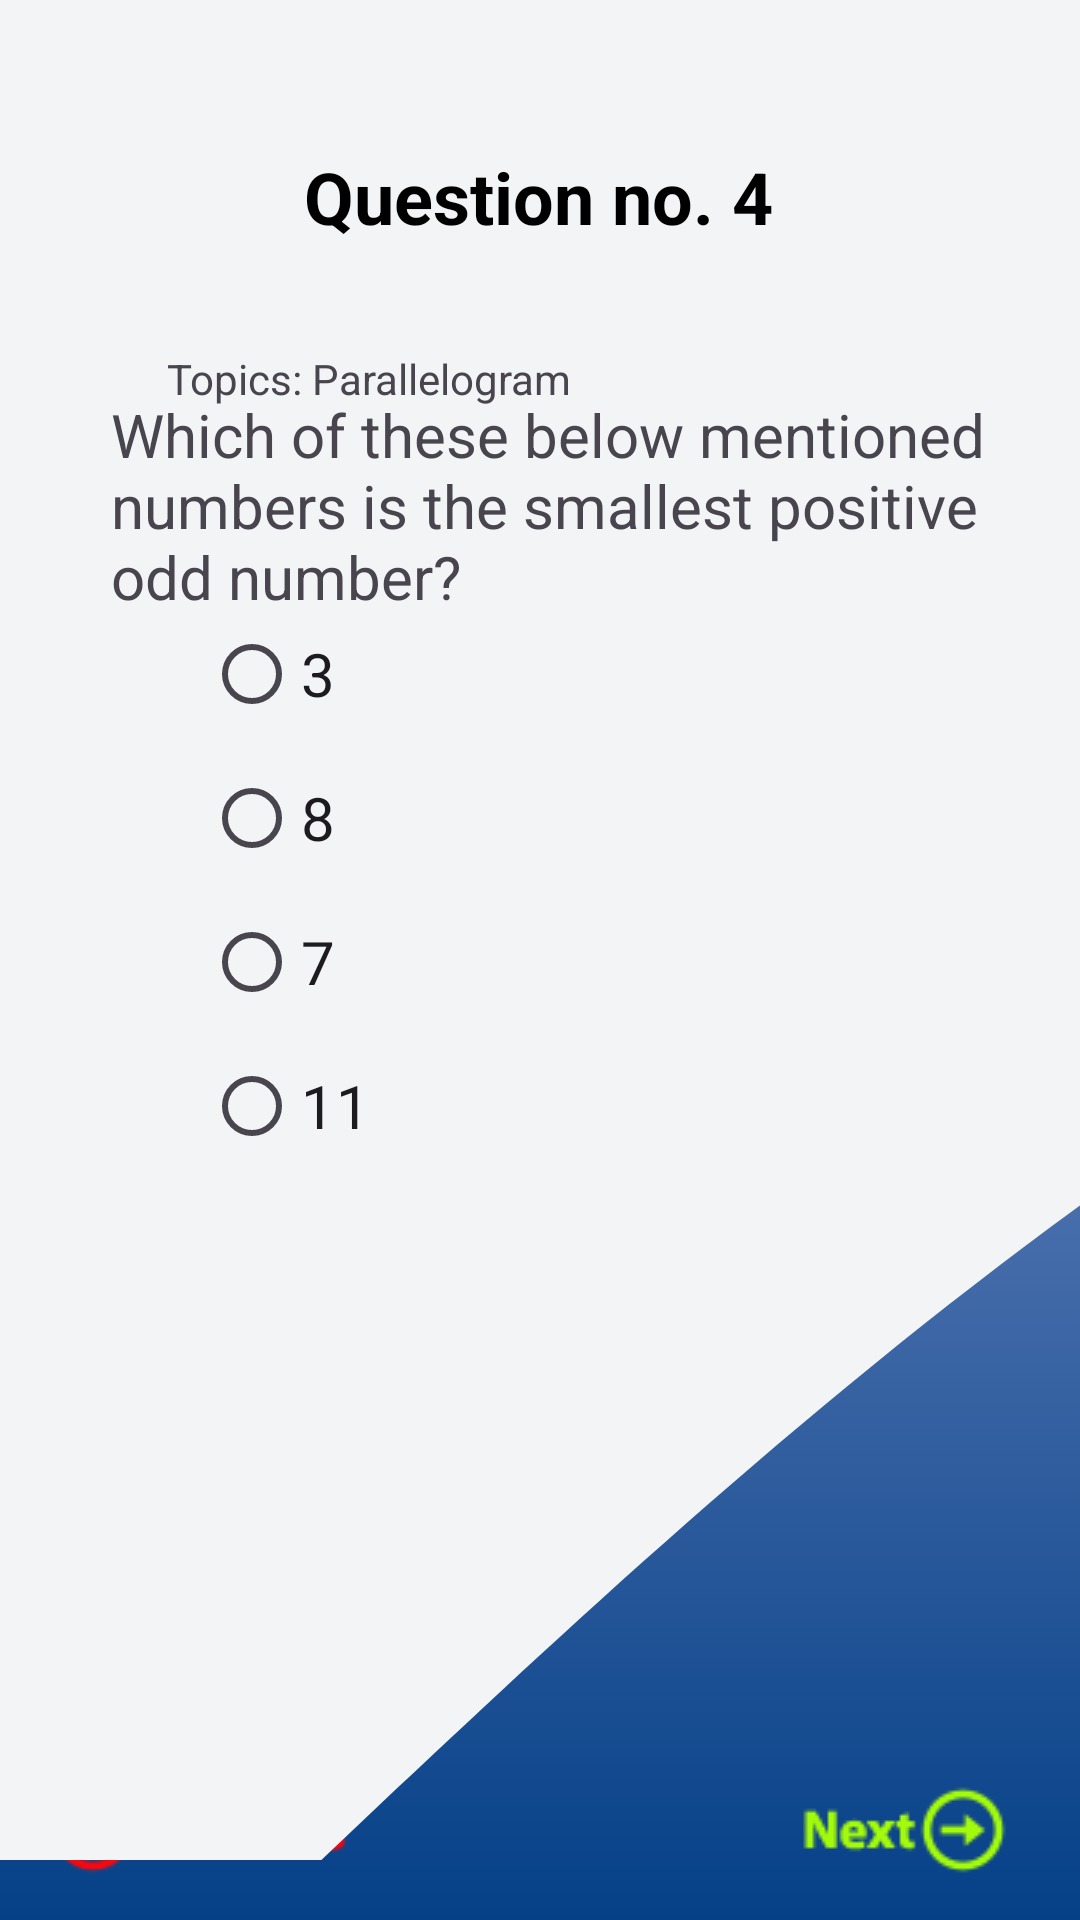

The Android layout XML behind this screen, and the referenced resources:
<!-- AndroidManifest.xml: application theme Theme.PracticeActivity6 -->
<!-- res/layout/activity_question4.xml -->
<?xml version="1.0" encoding="utf-8"?>
<androidx.constraintlayout.widget.ConstraintLayout xmlns:android="http://schemas.android.com/apk/res/android"
    xmlns:app="http://schemas.android.com/apk/res-auto"
    xmlns:tools="http://schemas.android.com/tools"
    android:layout_width="match_parent"
    android:layout_height="match_parent"
    android:background="@drawable/gradient_background"
    tools:context=".QuestionActivity4">

    <TextView
        android:id="@+id/txtYourAnswer"
        android:layout_width="315dp"
        android:layout_height="25dp"
        android:text="Result"
        android:textColor="#4CAF50"
        android:textSize="20sp"
        app:layout_constraintBottom_toBottomOf="parent"
        app:layout_constraintEnd_toEndOf="parent"
        app:layout_constraintHorizontal_bias="0.166"
        app:layout_constraintStart_toStartOf="parent"
        app:layout_constraintTop_toTopOf="parent"
        app:layout_constraintVertical_bias="0.907" />

    <ImageView
        android:id="@+id/btnPrevious"
        android:layout_width="wrap_content"
        android:layout_height="wrap_content"
        android:layout_marginStart="16dp"
        app:layout_constraintBottom_toBottomOf="parent"
        app:layout_constraintStart_toStartOf="parent"
        app:layout_constraintTop_toTopOf="parent"
        app:layout_constraintVertical_bias="0.977"
        app:srcCompat="@drawable/previous" />

    <ImageView
        android:id="@+id/btnNext"
        android:layout_width="wrap_content"
        android:layout_height="wrap_content"
        android:layout_marginEnd="24dp"
        app:layout_constraintBottom_toBottomOf="parent"
        app:layout_constraintEnd_toEndOf="parent"
        app:layout_constraintTop_toTopOf="parent"
        app:layout_constraintVertical_bias="0.977"
        app:srcCompat="@drawable/next" />

    <View
        android:id="@+id/view2"
        android:layout_width="0dp"
        android:layout_height="620dp"
        android:background="@drawable/wave3"
        app:layout_constraintEnd_toEndOf="parent"
        app:layout_constraintStart_toStartOf="parent"
        app:layout_constraintTop_toTopOf="parent" />

    <TextView
        android:id="@+id/textView2"
        android:layout_width="wrap_content"
        android:layout_height="wrap_content"
        android:text="Question no. 4"
        android:textColor="@color/black"
        android:textSize="24sp"
        android:textStyle="bold"
        app:layout_constraintBottom_toBottomOf="parent"
        app:layout_constraintEnd_toEndOf="parent"
        app:layout_constraintHorizontal_bias="0.498"
        app:layout_constraintStart_toStartOf="parent"
        app:layout_constraintTop_toTopOf="parent"
        app:layout_constraintVertical_bias="0.081" />

    <TextView
        android:id="@+id/textView3"
        android:layout_width="wrap_content"
        android:layout_height="wrap_content"
        android:text="Topics: Parallelogram"
        app:layout_constraintBottom_toBottomOf="parent"
        app:layout_constraintEnd_toEndOf="parent"
        app:layout_constraintHorizontal_bias="0.247"
        app:layout_constraintStart_toStartOf="parent"
        app:layout_constraintTop_toTopOf="parent"
        app:layout_constraintVertical_bias="0.188" />

    <TextView
        android:id="@+id/textView5"
        android:layout_width="299dp"
        android:layout_height="84dp"
        android:text="Which of these below mentioned numbers is the smallest positive odd number?"
        android:textSize="20sp"
        app:layout_constraintBottom_toBottomOf="parent"
        app:layout_constraintEnd_toEndOf="parent"
        app:layout_constraintHorizontal_bias="0.607"
        app:layout_constraintStart_toStartOf="parent"
        app:layout_constraintTop_toTopOf="parent"
        app:layout_constraintVertical_bias="0.236" />

    <RadioGroup
        android:id="@+id/radioGroup"
        android:layout_width="224dp"
        android:layout_height="239dp"
        android:buttonTint="@color/radio_white"
        app:layout_constraintBottom_toBottomOf="parent"
        app:layout_constraintEnd_toEndOf="parent"
        app:layout_constraintStart_toStartOf="parent"
        app:layout_constraintTop_toTopOf="parent">

        <RadioButton
            android:id="@+id/radioAnswer1"
            android:layout_width="match_parent"
            android:layout_height="wrap_content"
            android:text="3"
            android:textSize="20sp"
            app:layout_constraintEnd_toEndOf="parent"
            app:layout_constraintStart_toStartOf="parent" />

        <RadioButton
            android:id="@+id/radioAnswer2"
            android:layout_width="match_parent"
            android:layout_height="wrap_content"
            android:buttonTint="@color/radio_white"
            android:text="8"
            android:textSize="20sp" />

        <RadioButton
            android:id="@+id/radioAnswer3"
            android:layout_width="match_parent"
            android:layout_height="wrap_content"
            android:text="7"
            android:textSize="20sp"
            app:layout_constraintBottom_toBottomOf="parent"
            app:layout_constraintTop_toTopOf="parent" />

        <RadioButton
            android:id="@+id/radioAnswer4"
            android:layout_width="match_parent"
            android:layout_height="wrap_content"
            android:text="11"
            android:textSize="20sp" />

    </RadioGroup>
</androidx.constraintlayout.widget.ConstraintLayout>
<!-- resources referenced by this layout -->
<resources>
  <color name="black">#FF000000</color>
  <color name="radio_white">#FFFFFFFF</color>
  <!-- drawable gradient_background (drawable) -->
  <?xml version="1.0" encoding="utf-8"?>
  <selector xmlns:android="http://schemas.android.com/apk/res/android">
      <item>
          <shape>
              <gradient
                  android:startColor="#054087"
                  android:endColor="#B9BCEA"
                  android:type="linear"
                  android:angle="90"
                  />
          </shape>
      </item>
  </selector>
  <!-- drawable next: png bitmap (drawable, 3237 bytes) -->
  <!-- drawable previous: png bitmap (drawable, 3604 bytes) -->
  <!-- drawable wave3 (drawable) -->
  <vector xmlns:android="http://schemas.android.com/apk/res/android"
      android:width="1240dp"
      android:height="320dp"
      android:viewportWidth="340"
      android:viewportHeight="220">
    <path
        android:pathData="M0,256L120,213.3C240,171 480,85 720,85.3C960,85 1200,171 1320,213.3L1440,256L1440,0L1320,0C1200,0 960,0 720,0C480,0 240,0 120,0L0,0Z"
        android:fillColor="#f3f4f5"/>
  </vector>
  <style name="Theme.PracticeActivity6" parent="Base.Theme.PracticeActivity6" />
  <style name="Base.Theme.PracticeActivity6" parent="Theme.Material3.DayNight.NoActionBar">
          
          
      </style>
</resources>
